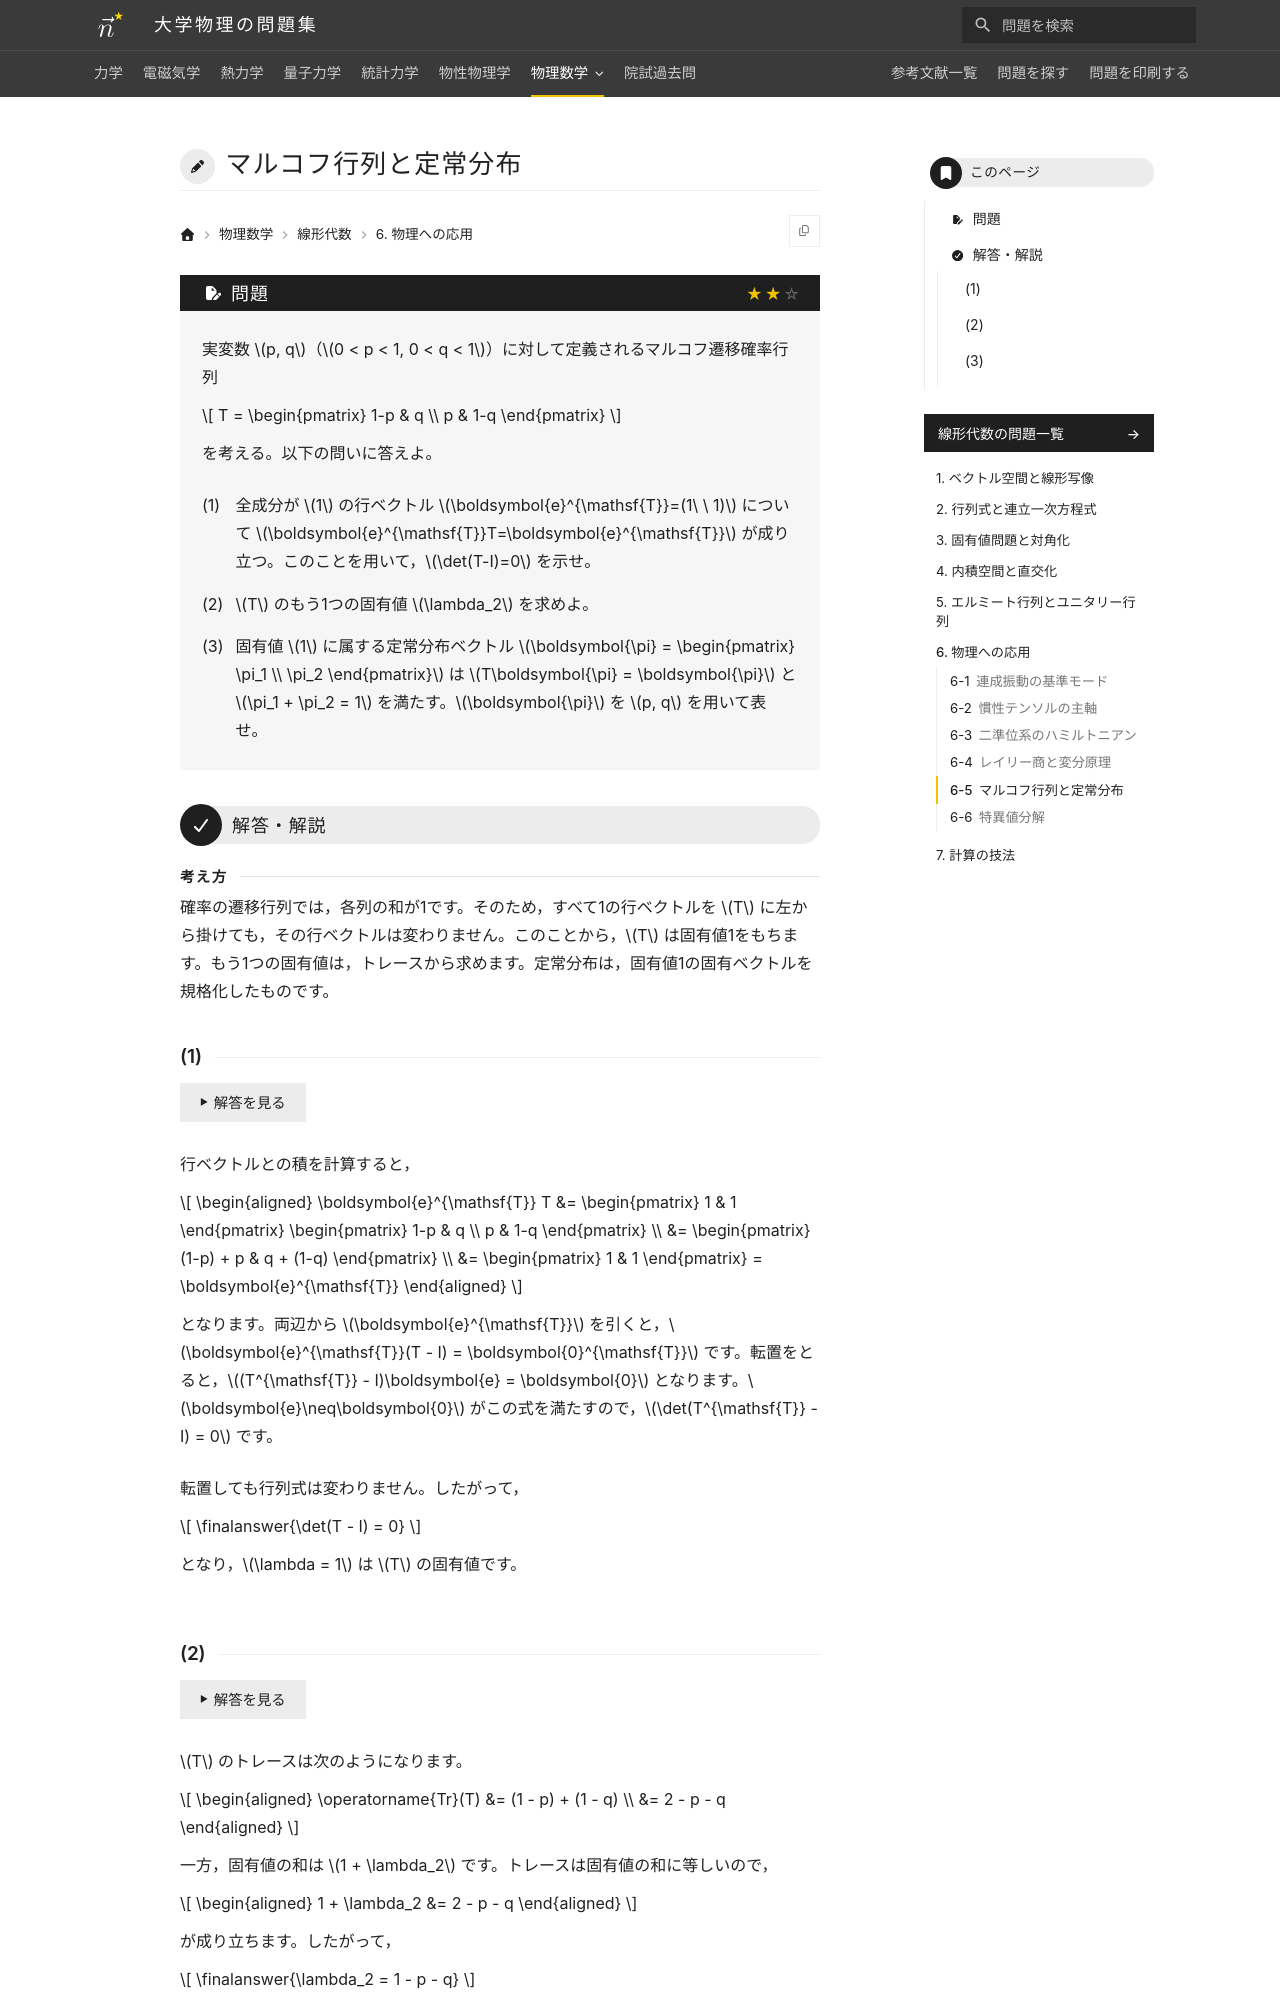

repository: Nanana-2/physics-site · page: 07linear_algebra/06/06_050/index.html · generator: mkdocs

---
tags:
  - 標準
---

# マルコフ行列と定常分布

## 問題
実変数 $p, q$（$0 < p < 1, 0 < q < 1$）に対して定義されるマルコフ遷移確率行列

$$
T = \begin{pmatrix} 1-p & q \\ p & 1-q \end{pmatrix}
$$

を考える。以下の問いに答えよ。

(1) 全成分が $1$ の行ベクトル $\boldsymbol{e}^{\mathsf{T}}=(1\ \ 1)$ について $\boldsymbol{e}^{\mathsf{T}}T=\boldsymbol{e}^{\mathsf{T}}$ が成り立つ。このことを用いて，$\det(T-I)=0$ を示せ。

(2) $T$ のもう1つの固有値 $\lambda_2$ を求めよ。

(3) 固有値 $1$ に属する定常分布ベクトル $\boldsymbol{\pi} = \begin{pmatrix} \pi_1 \\ \pi_2 \end{pmatrix}$（$T\boldsymbol{\pi} = \boldsymbol{\pi}$ かつ $\pi_1 + \pi_2 = 1$）を $p, q$ を用いて表せ。

---

## 解答・解説
